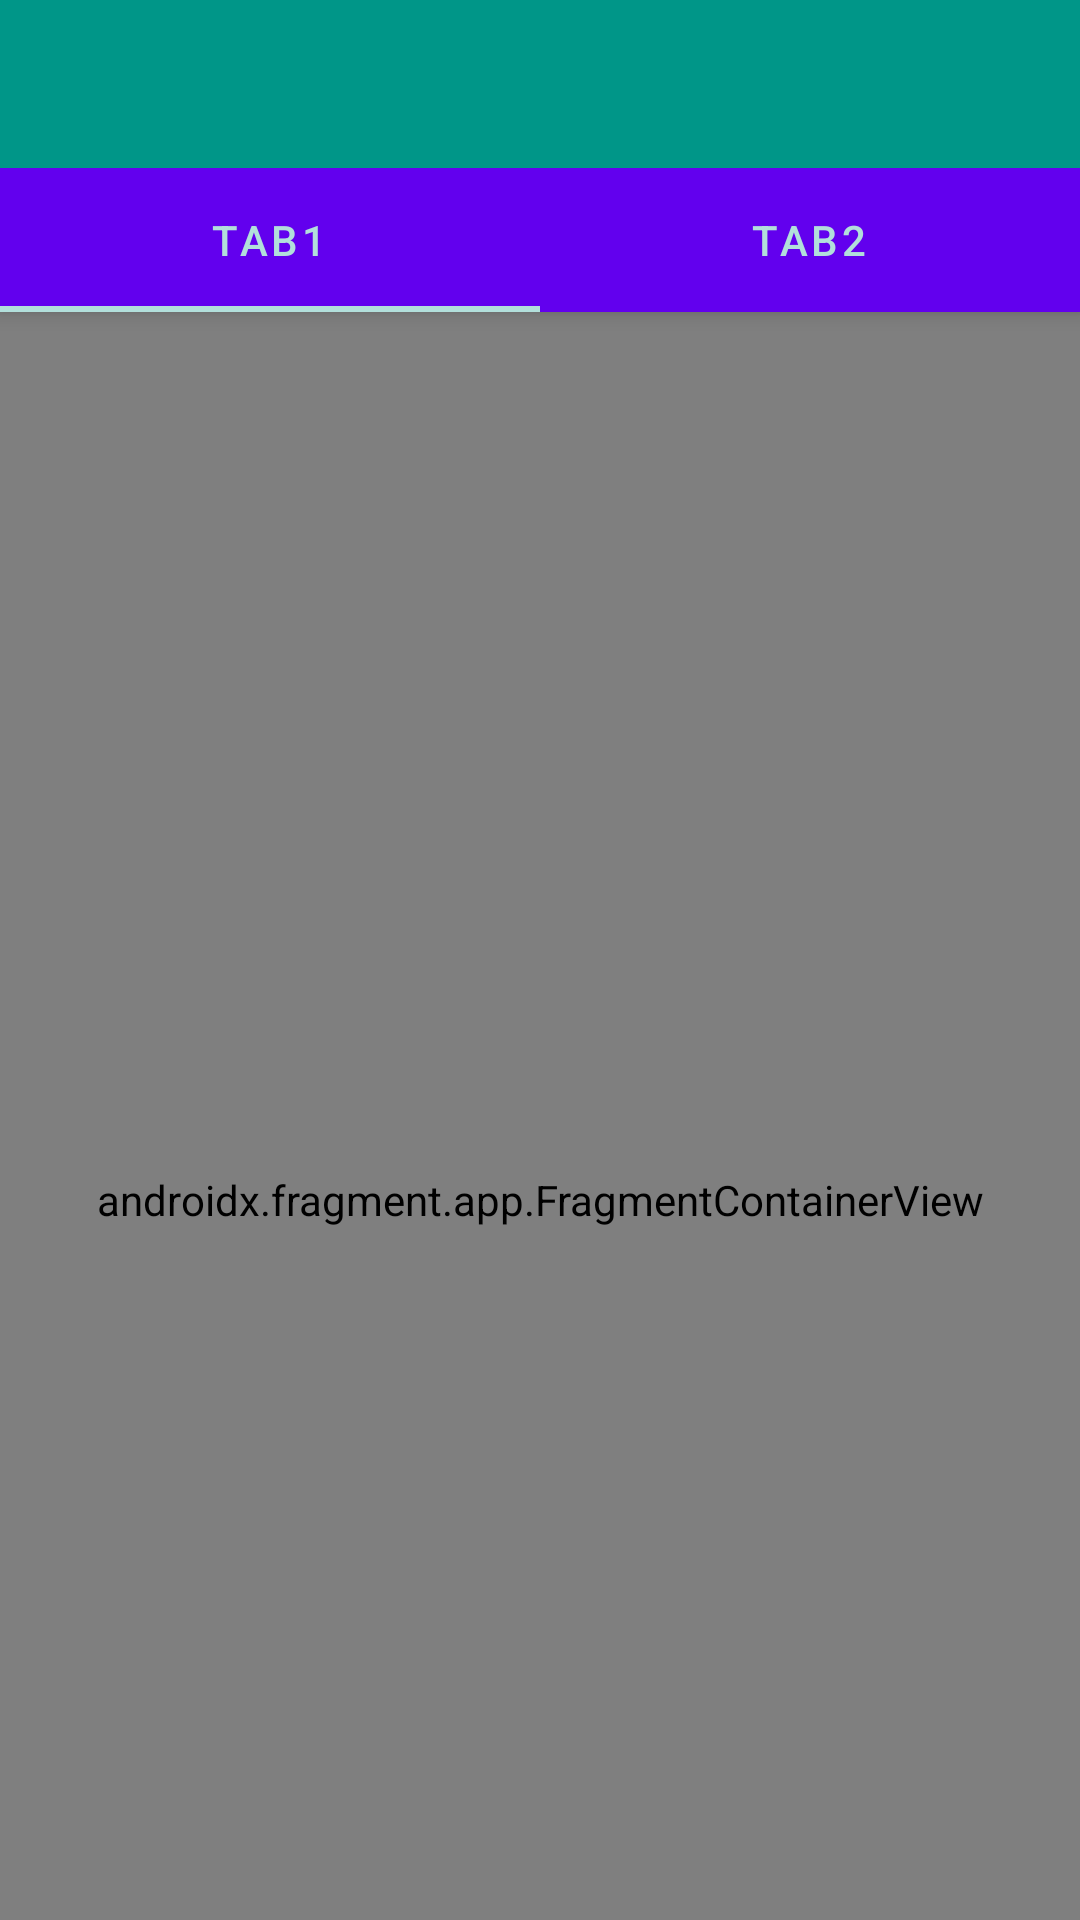

Here is an Android app screen rendered from its layout file. Give the layout XML and the strings, colors and styles it references.
<!-- AndroidManifest.xml: application theme Theme.WhoApp -->
<!-- res/layout/activity_main.xml -->
<?xml version="1.0" encoding="utf-8"?>
<androidx.coordinatorlayout.widget.CoordinatorLayout xmlns:android="http://schemas.android.com/apk/res/android"
    xmlns:app="http://schemas.android.com/apk/res-auto"
    android:layout_width="match_parent"
    android:layout_height="match_parent">

    <com.google.android.material.appbar.AppBarLayout
        android:id="@+id/appbar"
        android:layout_width="match_parent"
        android:layout_height="wrap_content">

        <androidx.appcompat.widget.Toolbar
            android:id="@+id/toolbar"
            android:layout_width="match_parent"
            android:layout_height="?attr/actionBarSize"
            app:layout_scrollFlags="scroll|enterAlways"
            app:titleTextColor="@color/white">
            
        </androidx.appcompat.widget.Toolbar>

        <com.google.android.material.tabs.TabLayout
            android:id="@+id/tabs"
            android:layout_width="match_parent"
            android:layout_height="wrap_content"
            android:background="#FF6200EE"
            app:tabIndicatorColor="@color/white"
            app:tabMode="fixed"
            app:tabTextColor="@color/white">

            <com.google.android.material.tabs.TabItem
                android:layout_width="wrap_content"
                android:layout_height="wrap_content"
                android:text="Tab1" />

            <com.google.android.material.tabs.TabItem
                android:layout_width="wrap_content"
                android:layout_height="wrap_content"
                android:text="Tab2" />
        </com.google.android.material.tabs.TabLayout>
    </com.google.android.material.appbar.AppBarLayout>

    <androidx.fragment.app.FragmentContainerView
        android:id="@+id/content_fragment"
        android:name="com.example.menucontabs.HomeFragment"
        android:layout_width="match_parent"
        android:layout_height="match_parent"
        app:defaultNavHost="true"
        app:layout_behavior="com.google.android.material.appbar.AppBarLayout$ScrollingViewBehavior">

    </androidx.fragment.app.FragmentContainerView>


</androidx.coordinatorlayout.widget.CoordinatorLayout>
<!-- resources referenced by this layout -->
<resources>
  <color name="white">#B2DFDB</color>
  <style name="Theme.WhoApp" parent="Theme.MaterialComponents.DayNight.NoActionBar">
          
          <item name="colorPrimary">@color/purple_500</item>
          <item name="colorPrimaryVariant">@color/purple_700</item>
          <item name="colorOnPrimary">@color/white</item>
          
          <item name="colorSecondary">@color/teal_200</item>
          <item name="colorSecondaryVariant">@color/teal_700</item>
          <item name="colorOnSecondary">@color/black</item>
          
          <item name="android:statusBarColor" tools:targetApi="l">?attr/colorPrimaryVariant</item>
          
      </style>
  <color name="purple_500">#009688</color>
  <color name="purple_700">#FFC107</color>
  <color name="teal_200">#00796B</color>
  <color name="teal_700">#FF018786</color>
  <color name="black">#FF000000</color>
</resources>
